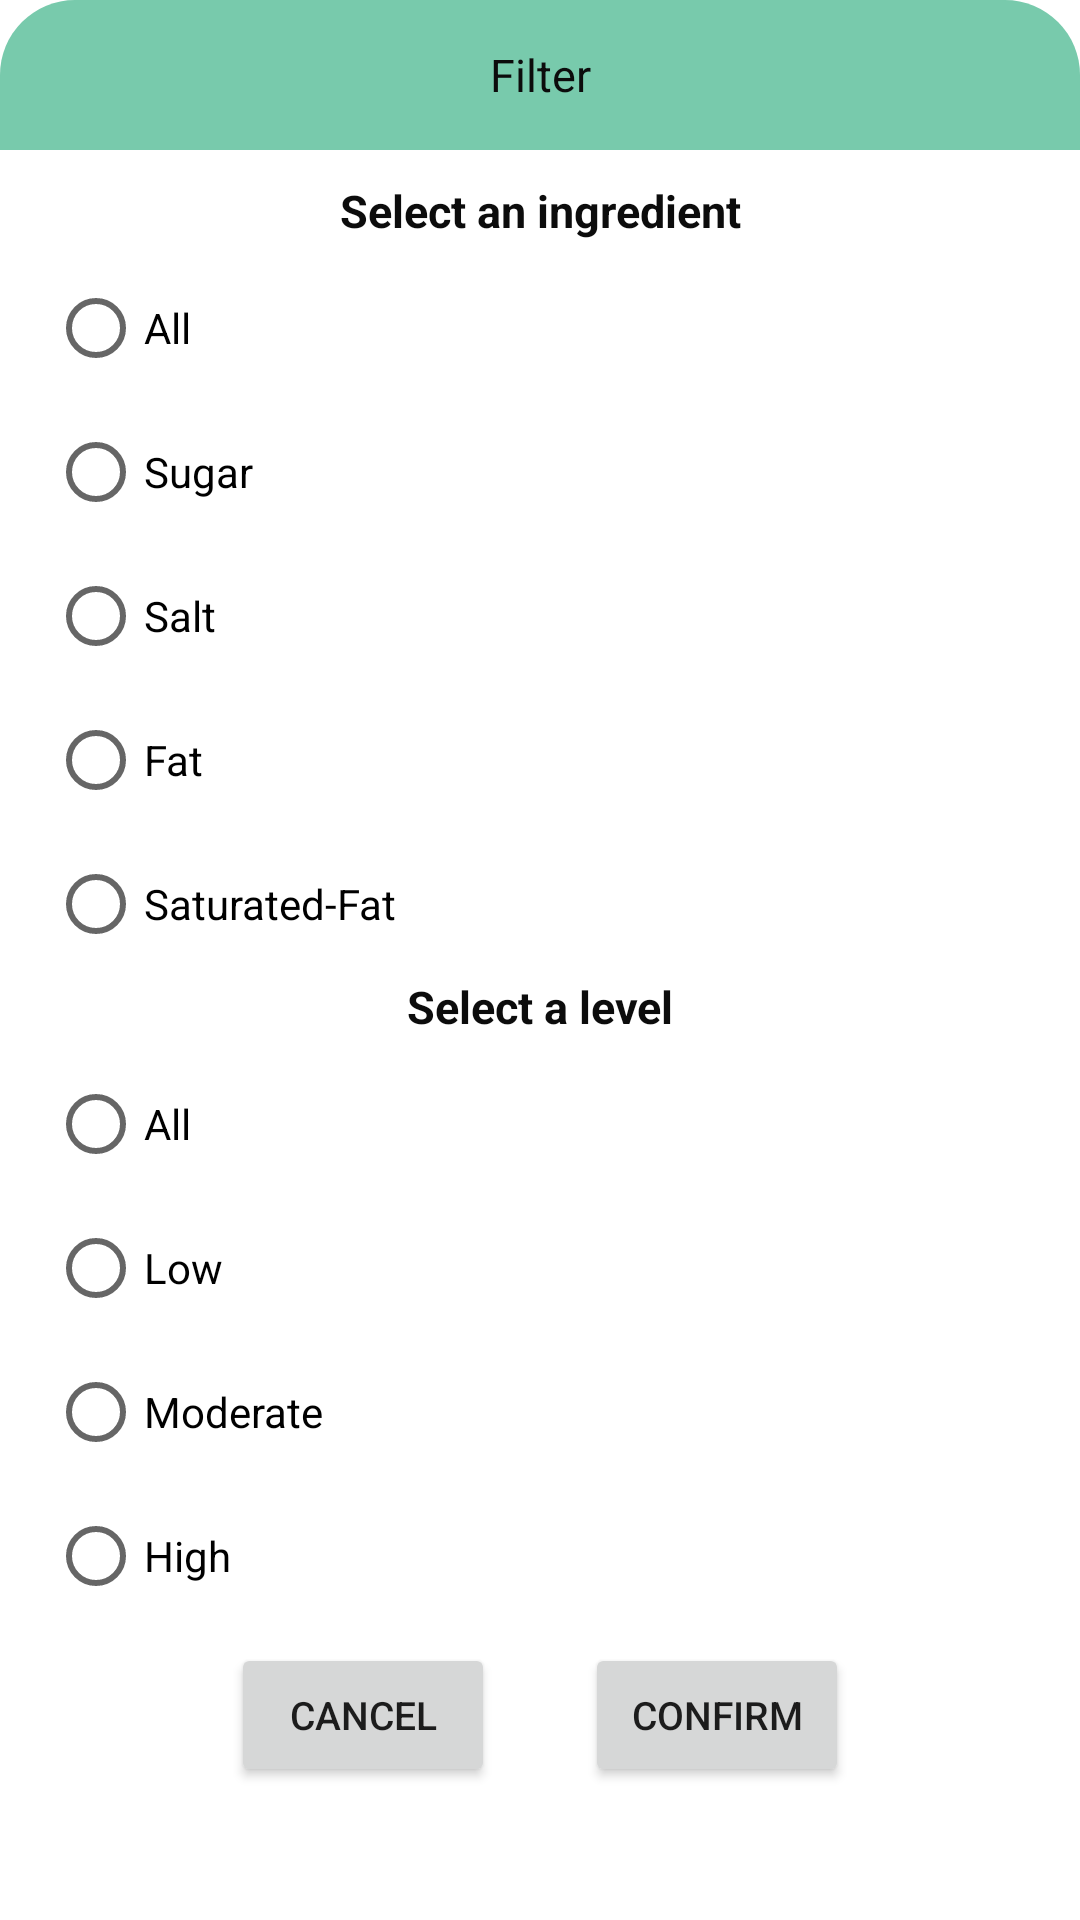

This screen was rendered from an Android layout file. Write that file and the resources it references.
<!-- AndroidManifest.xml: application theme AppTheme -->
<!-- res/layout/dialog_layout.xml -->
<?xml version="1.0" encoding="utf-8"?>
<ScrollView xmlns:android="http://schemas.android.com/apk/res/android"
    xmlns:app="http://schemas.android.com/apk/res-auto"
    android:layout_width="wrap_content"
    android:layout_height="wrap_content"
    android:layout_centerHorizontal="true">

    <RelativeLayout xmlns:android="http://schemas.android.com/apk/res/android"
        android:layout_width="match_parent"
        android:layout_height="wrap_content"
        xmlns:app="http://schemas.android.com/apk/res-auto"
        android:background="@drawable/alert_dialog_bg">

        <TextView
            android:id="@+id/topbar"
            android:layout_width="match_parent"
            android:layout_height="50dp"
            android:text="Filter"
            android:textColor="@color/black"
            android:gravity="center"
            android:background="@drawable/dialog_titlebar"
            android:textSize="15dp"
            android:layout_marginBottom="5dp"/>

        <TextView
            android:layout_below="@+id/topbar"
            android:id="@+id/selectIngredient_tv"
            android:layout_width="match_parent"
            android:layout_height="wrap_content"
            android:text="Select an ingredient"
            android:textStyle="bold"
            android:textSize="15dp"
            android:layout_marginTop="5dp"
            android:layout_marginBottom="5dp"/>

        <RadioGroup
            android:id="@+id/rg_1"
            android:layout_below="@+id/selectIngredient_tv"
            android:layout_width="match_parent"
            android:layout_height="wrap_content"
            android:orientation="vertical">
            <RadioButton
                android:id="@+id/rb_all1"
                android:layout_width="wrap_content"
                android:layout_height="wrap_content"
                android:layout_marginLeft="16dp"
                android:text="All"
                android:layout_weight="1"/>

            <RadioButton
                android:id="@+id/rb_sugar"
                android:layout_width="wrap_content"
                android:layout_height="wrap_content"
                android:layout_marginLeft="16dp"
                android:text="Sugar"
                android:layout_weight="1"/>

            <RadioButton
                android:id="@+id/rb_salt"
                android:layout_width="wrap_content"
                android:layout_height="wrap_content"
                android:layout_marginLeft="16dp"
                android:text="Salt"
                android:layout_weight="1"/>
            <RadioButton
                android:id="@+id/rb_fat"
                android:layout_width="wrap_content"
                android:layout_height="wrap_content"
                android:layout_marginLeft="16dp"
                android:text="Fat"
                android:layout_weight="1"/>

            <RadioButton
                android:id="@+id/rb_satfat"
                android:layout_width="wrap_content"
                android:layout_height="wrap_content"
                android:layout_marginLeft="16dp"
                android:text="Saturated-Fat"
                android:layout_weight="1"/>

        </RadioGroup>

        <TextView
            android:id="@+id/selectLevel_tv"
            android:layout_below="@+id/rg_1"
            android:layout_width="match_parent"
            android:layout_height="wrap_content"
            android:text="Select a level"
            android:textSize="15dp"
            android:textStyle="bold"
            android:layout_marginBottom="5dp"/>

        <RadioGroup
            android:layout_below="@+id/selectLevel_tv"
            android:id="@+id/rg_2"
            android:layout_width="match_parent"
            android:layout_height="wrap_content"
            android:orientation="vertical">

            <RadioButton
                android:id="@+id/rb_all2"
                android:layout_width="wrap_content"
                android:layout_height="wrap_content"
                android:layout_marginLeft="16dp"
                android:text="All"
                android:layout_weight="1"/>

            <RadioButton
                android:id="@+id/rb_low"
                android:layout_width="wrap_content"
                android:layout_height="wrap_content"
                android:layout_marginLeft="16dp"
                android:text="Low"
                android:layout_weight="1"/>
            <RadioButton
                android:id="@+id/rb_mid"
                android:layout_width="wrap_content"
                android:layout_height="wrap_content"
                android:layout_marginLeft="16dp"
                android:text="Moderate"
                android:layout_weight="1"/>
            <RadioButton
                android:id="@+id/rb_high"
                android:layout_width="wrap_content"
                android:layout_height="wrap_content"
                android:layout_marginLeft="16dp"
                android:text="High"
                android:layout_weight="1"/>


        </RadioGroup>
        <LinearLayout
            android:layout_width="match_parent"
            android:layout_height="wrap_content"
            android:gravity="center"
            android:orientation="horizontal"
            android:layout_marginTop="5dp"
            android:layout_marginBottom="5dp"
            android:layout_below="@+id/rg_2">
            <Button
                android:layout_marginRight="30dp"
                android:id="@+id/btn_dialog_cancel"
                android:layout_width="wrap_content"
                android:layout_height="wrap_content"
                android:text="Cancel"
                android:textSize="13dp"
                />

            <Button
                android:id="@+id/btn_dialog"
                android:layout_width="wrap_content"
                android:layout_height="wrap_content"
                android:text="Confirm"
                android:textSize="13dp"

                />
        </LinearLayout>

    </RelativeLayout>

</ScrollView>
<!-- resources referenced by this layout -->
<resources>
  <color name="black">#0C0C0C</color>
  <!-- drawable alert_dialog_bg (drawable) -->
  <?xml version="1.0" encoding="utf-8"?>
          <shape xmlns:android="http://schemas.android.com/apk/res/android">
              <solid
                  android:color="#FFFFFF"/>
  
  
  
  
  
              <corners
                  android:radius="25dp"/>
          </shape>
  
  
  
  
  <!-- drawable dialog_titlebar (drawable) -->
  <?xml version="1.0" encoding="utf-8"?>
  <shape xmlns:android="http://schemas.android.com/apk/res/android">
      <solid
          android:color="@color/green"/>
      <corners
          android:topLeftRadius="25dp"
          android:topRightRadius="25dp"/>
  </shape>
  <style name="AppTheme" parent="Theme.MaterialComponents.Light.NoActionBar">
  
          
          <item name="colorPrimary">@color/green</item>
          <item name="colorPrimaryDark">@color/colorPrimaryDark</item>
          <item name="colorAccent">@color/colorAccent</item>
          <item name="android:textViewStyle">@style/MyTextViewStyle</item>
      </style>
  <color name="green">#78caac</color>
  <color name="colorPrimaryDark">#2E8B67</color>
  <color name="colorAccent">#5b793a</color>
  <style name="MyTextViewStyle" parent="android:Widget.TextView">
          <item name="android:textColor">@color/black</item>
          <item name="android:layout_gravity">center</item>
          <item name="android:gravity">center_horizontal</item>
      </style>
</resources>
